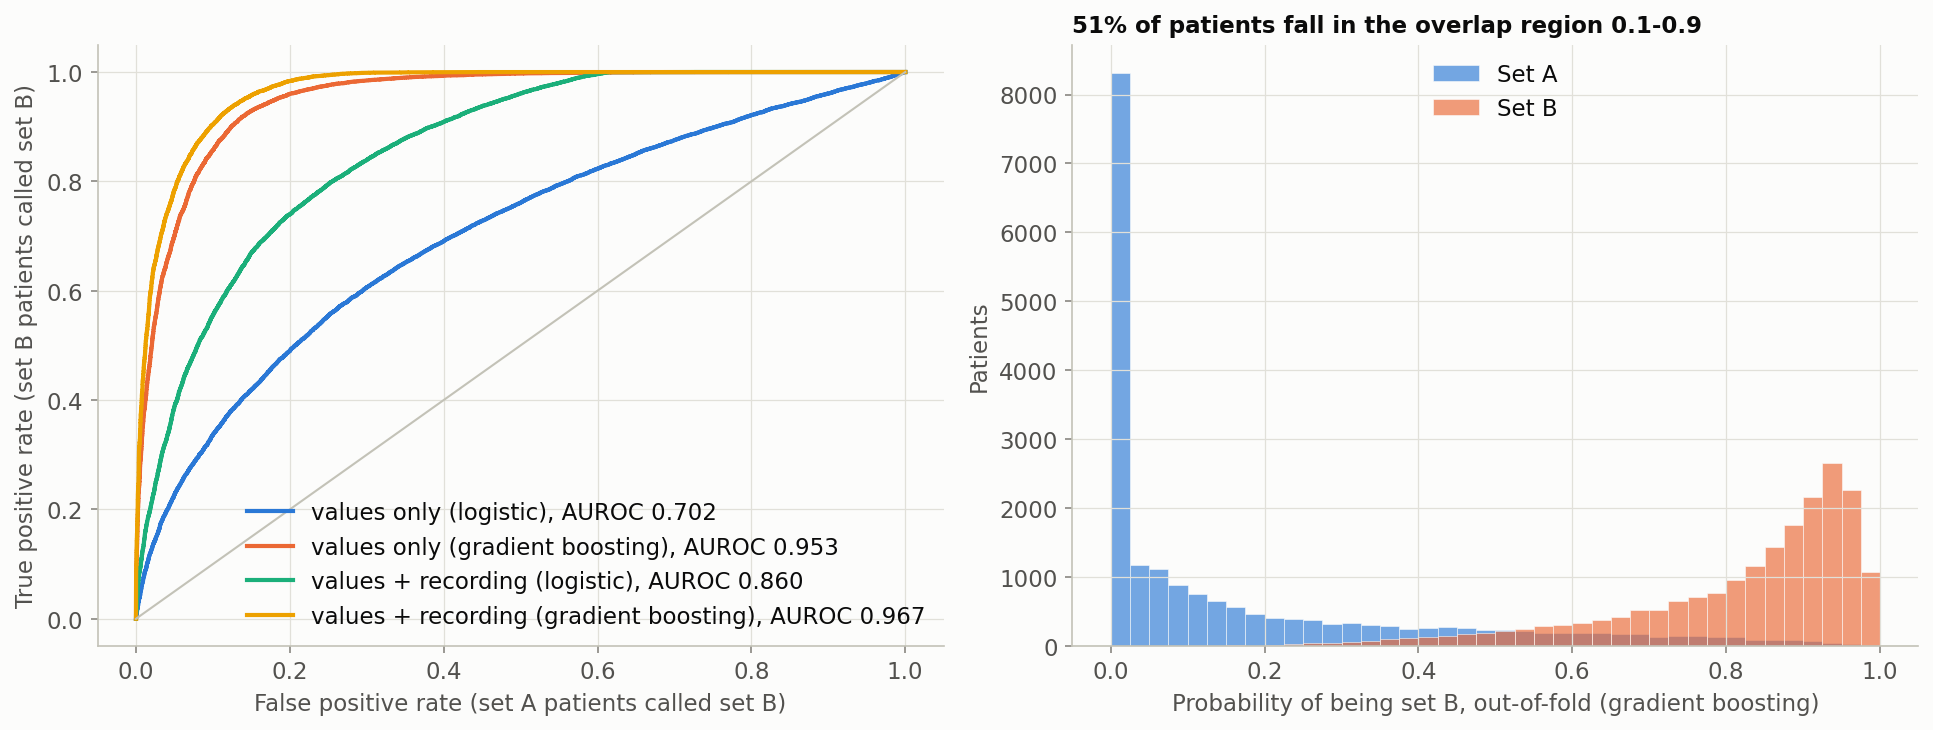

Values plotted in this chart, from the file beside it:
model, n_features, auroc, auroc_fold_mean, auroc_fold_sd
values only (logistic), 8, 0.7019, 0.7019, 0.001398
values only (gradient boosting), 8, 0.9528, 0.9527, 0.004434
values + recording (logistic), 17, 0.8601, 0.8601, 0.002414
values + recording (gradient boosting), 17, 0.967, 0.967, 0.001507
